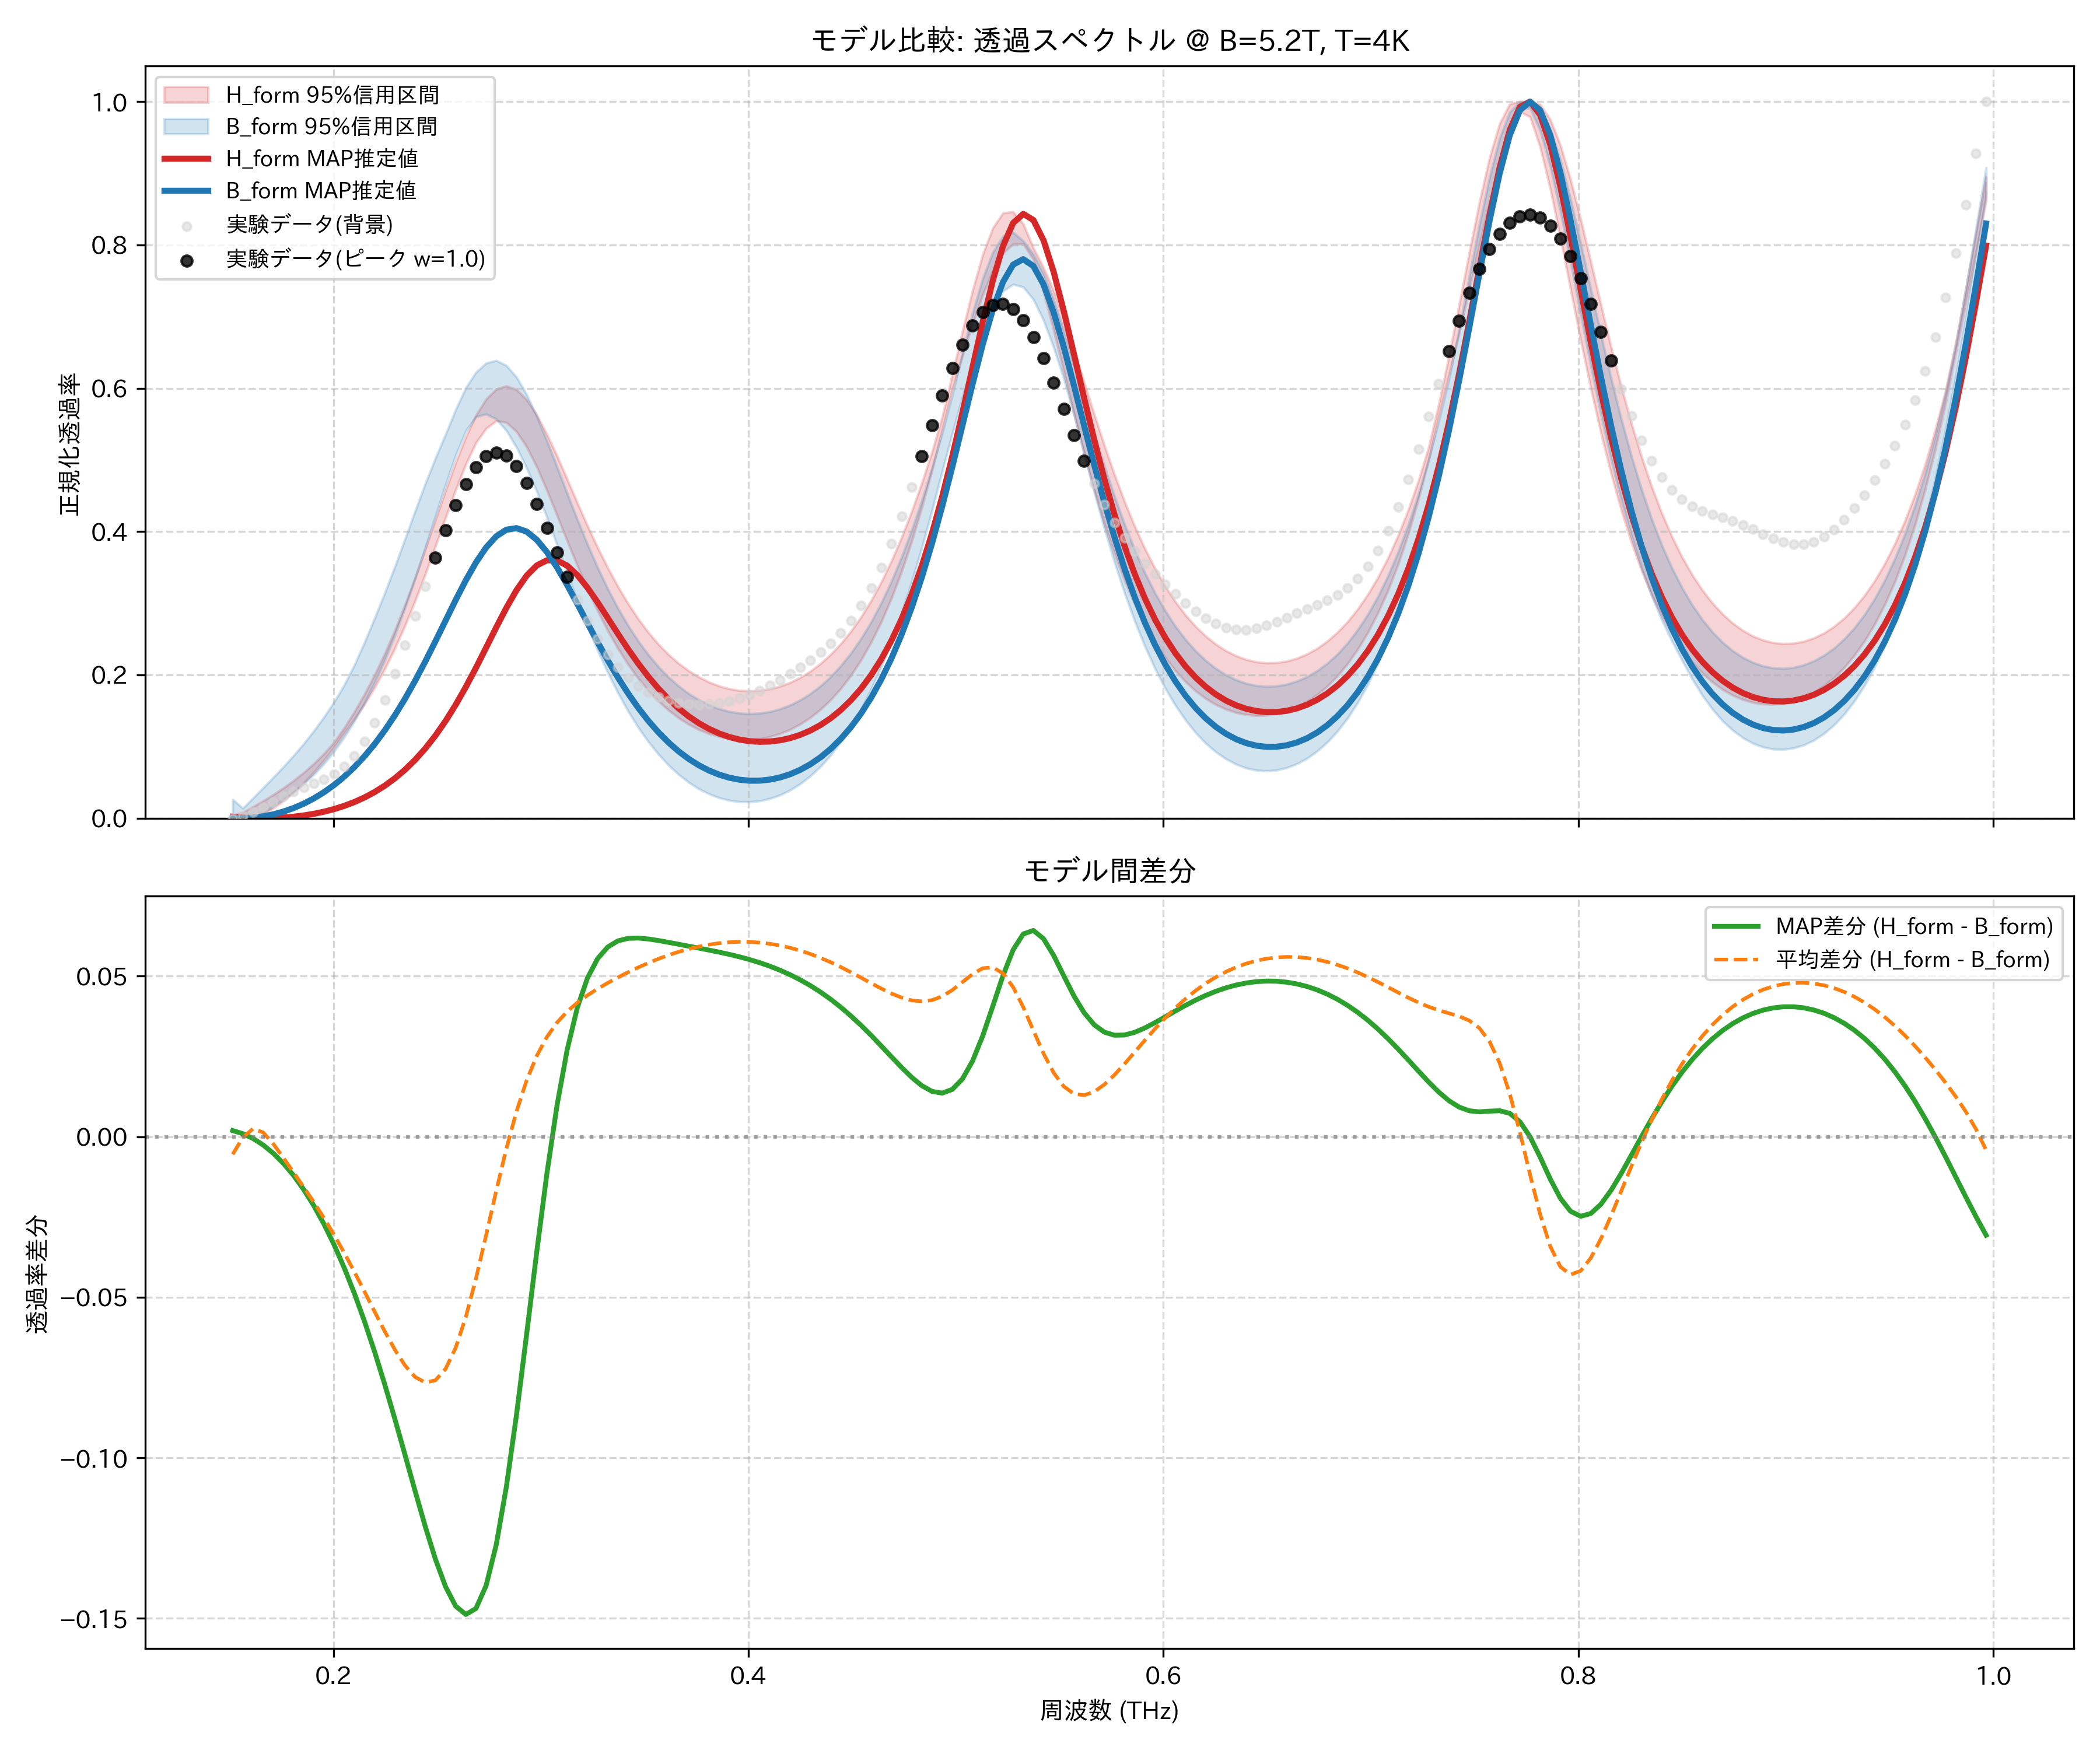

The data file committed next to this chart (first rows):
frequency_thz, H_form_mean, H_form_map, H_form_lower_95, H_form_upper_95, B_form_mean, B_form_map, B_form_lower_95, B_form_upper_95, observed_normalized
0.1514, 0.001031, 0.002114, 0.0, 0.004454, 0.006509, 0.0002095, 0.0, 0.02625, 0.0
0.1563, 0.005296, 0.0009356, 0.0, 0.008151, 0.005515, 0.0, 3.100575739152887e-05, 0.01394, 0.003088
0.1612, 0.0112, 0.0002388, 0.001147, 0.01612, 0.008733, 0.0007869, 0.0, 0.02811, 0.008428
0.1661, 0.01849, 0.0, 0.00623, 0.02425, 0.01716, 0.002571, 0.006553, 0.04239, 0.01531
0.171, 0.02702, 0.0002192, 0.01412, 0.03286, 0.02923, 0.00537, 0.01693, 0.05687, 0.02286
0.1759, 0.03669, 0.0009109, 0.02413, 0.04225, 0.04327, 0.009216, 0.02659, 0.0718, 0.03031
0.1808, 0.04747, 0.0021, 0.0359, 0.05247, 0.05858, 0.01416, 0.03636, 0.08736, 0.03713
0.1856, 0.05942, 0.003823, 0.04926, 0.06374, 0.0751, 0.02026, 0.04771, 0.104, 0.04317
0.1905, 0.07265, 0.006126, 0.0642, 0.0762, 0.09303, 0.02759, 0.06084, 0.1219, 0.04872
0.1954, 0.08731, 0.00907, 0.08078, 0.09016, 0.1126, 0.03625, 0.07596, 0.1412, 0.05453
0.2003, 0.1036, 0.01273, 0.09901, 0.1061, 0.1342, 0.04635, 0.09331, 0.1622, 0.06181
0.2052, 0.1217, 0.01719, 0.1188, 0.1262, 0.1579, 0.058, 0.1131, 0.1859, 0.07205
0.2101, 0.1419, 0.02256, 0.1384, 0.1485, 0.184, 0.07132, 0.1355, 0.2138, 0.08674
0.2149, 0.1644, 0.02895, 0.1591, 0.1732, 0.2126, 0.08644, 0.1608, 0.2453, 0.107
0.2198, 0.1894, 0.0365, 0.1823, 0.2003, 0.2439, 0.1035, 0.1891, 0.2791, 0.1334
0.2247, 0.2172, 0.04536, 0.2083, 0.23, 0.2778, 0.1225, 0.2207, 0.3144, 0.1654
0.2296, 0.2478, 0.05569, 0.2371, 0.2626, 0.3141, 0.1436, 0.2556, 0.3513, 0.2018
0.2345, 0.2813, 0.06767, 0.2689, 0.298, 0.3526, 0.1668, 0.2938, 0.3898, 0.2413
0.2394, 0.3176, 0.08149, 0.3036, 0.3358, 0.3924, 0.1919, 0.3348, 0.4288, 0.2823
0.2443, 0.3562, 0.09732, 0.3406, 0.3756, 0.4327, 0.2187, 0.3779, 0.467, 0.3235
0.2491, 0.3963, 0.1153, 0.3796, 0.4166, 0.4722, 0.2469, 0.4221, 0.5025, 0.3637
0.254, 0.4367, 0.1357, 0.4195, 0.4574, 0.509, 0.2758, 0.4655, 0.5358, 0.4018
0.2589, 0.4757, 0.1583, 0.4584, 0.4966, 0.5414, 0.3045, 0.5066, 0.5703, 0.4365
0.2638, 0.5112, 0.1832, 0.494, 0.5323, 0.5673, 0.3319, 0.5406, 0.6006, 0.4664
0.2687, 0.5408, 0.2099, 0.524, 0.5625, 0.585, 0.3568, 0.5603, 0.6224, 0.4897
0.2736, 0.5624, 0.2379, 0.544, 0.5849, 0.5931, 0.3777, 0.564, 0.6351, 0.5049
0.2785, 0.5741, 0.2663, 0.5546, 0.5989, 0.591, 0.3934, 0.5571, 0.6387, 0.5104
0.2833, 0.5753, 0.2936, 0.5524, 0.6032, 0.579, 0.4026, 0.5409, 0.6319, 0.5057
0.2882, 0.566, 0.3182, 0.5395, 0.5982, 0.5581, 0.4048, 0.5177, 0.6155, 0.4911
0.2931, 0.5476, 0.3385, 0.5183, 0.5841, 0.5301, 0.4, 0.4889, 0.5913, 0.468
0.298, 0.5219, 0.3527, 0.4903, 0.5628, 0.4967, 0.3885, 0.4562, 0.5608, 0.4386
0.3029, 0.4912, 0.3599, 0.4576, 0.5358, 0.4602, 0.3714, 0.4202, 0.5265, 0.4054
0.3078, 0.4577, 0.3597, 0.4225, 0.5056, 0.4222, 0.3499, 0.3815, 0.49, 0.3707
0.3127, 0.4232, 0.3525, 0.387, 0.4731, 0.3842, 0.3254, 0.3422, 0.453, 0.3367
0.3175, 0.3892, 0.3393, 0.3524, 0.4401, 0.3474, 0.2992, 0.3039, 0.4167, 0.3047
0.3224, 0.3566, 0.3218, 0.3197, 0.4082, 0.3126, 0.2724, 0.2678, 0.3821, 0.2757
0.3273, 0.3262, 0.3013, 0.2893, 0.3779, 0.2802, 0.2459, 0.2342, 0.3498, 0.2503
0.3322, 0.2983, 0.2795, 0.2617, 0.3496, 0.2504, 0.2205, 0.2033, 0.3202, 0.2285
0.3371, 0.2731, 0.2575, 0.2369, 0.3235, 0.2235, 0.1966, 0.1751, 0.2932, 0.2104
0.342, 0.2505, 0.2362, 0.2148, 0.2998, 0.1993, 0.1744, 0.1496, 0.269, 0.1958
0.3468, 0.2304, 0.2161, 0.1953, 0.2784, 0.1777, 0.1543, 0.1269, 0.2473, 0.1842
0.3517, 0.2128, 0.1977, 0.1782, 0.2595, 0.1587, 0.1361, 0.1069, 0.2282, 0.1754
0.3566, 0.1975, 0.181, 0.1634, 0.2429, 0.1421, 0.1199, 0.08932, 0.2114, 0.1688
0.3615, 0.1843, 0.1662, 0.1507, 0.2284, 0.1278, 0.1057, 0.07412, 0.1968, 0.1642
0.3664, 0.1731, 0.1532, 0.1399, 0.2161, 0.1155, 0.09331, 0.06101, 0.1843, 0.1611
0.3713, 0.1637, 0.142, 0.131, 0.2056, 0.1052, 0.08271, 0.04999, 0.1738, 0.1593
0.3762, 0.1559, 0.1325, 0.1237, 0.197, 0.09672, 0.07381, 0.04096, 0.1651, 0.1587
0.381, 0.1498, 0.1246, 0.118, 0.1899, 0.09002, 0.06653, 0.03388, 0.1581, 0.1592
0.3859, 0.1453, 0.1183, 0.1138, 0.1845, 0.08498, 0.06078, 0.02856, 0.1527, 0.1608
0.3908, 0.1421, 0.1133, 0.111, 0.1807, 0.08156, 0.05654, 0.02497, 0.1489, 0.1635
0.3957, 0.1404, 0.1098, 0.1096, 0.1783, 0.07973, 0.05374, 0.02306, 0.1466, 0.1673
0.4006, 0.1401, 0.1075, 0.1096, 0.1776, 0.07945, 0.05237, 0.02283, 0.1458, 0.1722
0.4055, 0.1412, 0.1066, 0.111, 0.1783, 0.08074, 0.05243, 0.02427, 0.1465, 0.1781
0.4104, 0.1437, 0.107, 0.1138, 0.1805, 0.08363, 0.05393, 0.02743, 0.1487, 0.1851
0.4152, 0.1477, 0.1088, 0.1181, 0.1842, 0.08816, 0.0569, 0.03237, 0.1525, 0.1929
0.4201, 0.1532, 0.1119, 0.1239, 0.1895, 0.0944, 0.06141, 0.03925, 0.1579, 0.2014
0.425, 0.1604, 0.1164, 0.1314, 0.1965, 0.1024, 0.06753, 0.04811, 0.165, 0.2107
0.4299, 0.1693, 0.1224, 0.1406, 0.2053, 0.1124, 0.07538, 0.05906, 0.1738, 0.2207
0.4348, 0.1802, 0.1301, 0.1519, 0.2159, 0.1245, 0.08508, 0.07227, 0.1846, 0.2318
0.4397, 0.1931, 0.1396, 0.1652, 0.2287, 0.1388, 0.09681, 0.08807, 0.1975, 0.2443
... 114 more rows
